Run: headless pygame with SDL's dummy video driver; simulated clock (each Clock.tick advances the game by its frame time, no real sleeping); random seed 0; keys injected as events and as key.get_pressed() state; no mouse input.
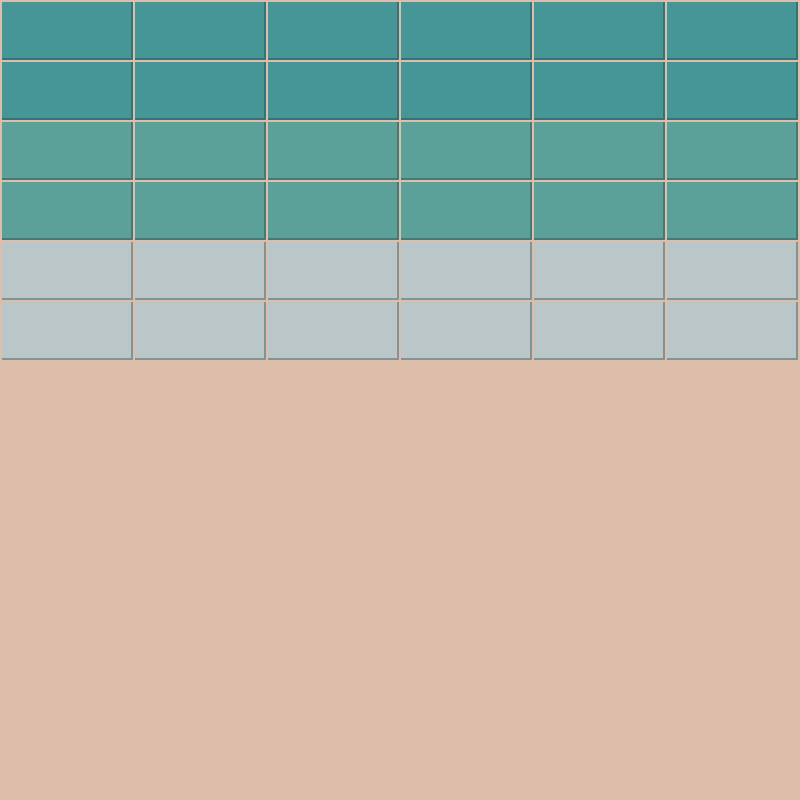
Frame 1 of 4 · flips 1–60 · no input
Frame 2 of 4 · flips 61–180 · tapped SPACE, RETURN · held RIGHT (→), D · screen unchanged from frame 1, image omitted
Frame 3 of 4 · flips 181–300 · held DOWN (↓), S · screen unchanged from frame 2, image omitted
Frame 4 of 4 · flips 301–420 · held LEFT (←), A, UP (↑), W · screen unchanged from frame 3, image omitted

The pygame program that drew these frames:

import pygame
import sys


def terminate():
    pygame.quit()
    sys.exit()


pygame.init()

screen_width = 800
screen_height = 800

screen = pygame.display.set_mode((screen_width, screen_height))
pygame.display.set_caption('Arcanoid')
# bg color
bg = ("#DDBEAA")
# blocks color
block_red = ("#BBC6C8")
block_green = ("#5BA199")
block_blue = ("#469597")
# shadow color
red_shadow = ("#839295")
green_shadow = ("#467974")
blue_shadow = ("#347476")

cols = 6
rows = 6


class wall:
    def __init__(self):
        self.width = screen_width // cols
        self.height = 60

    def create_wall(self):
        self.blocks = []
        block = []
        for row in range(rows):
            block_row = []
            for col in range(cols):
                block_x = col * self.width
                block_y = row * self.height
                rect = pygame.Rect(block_x + 2, block_y + 2, self.width - 4, self.height - 4)
                shadow = pygame.Rect(block_x + 2, block_y + 2, self.width - 2, self.height - 2)
                if row < 2:
                    strength = 3
                elif row < 4:
                    strength = 2
                elif row < 6:
                    strength = 1
                block = [rect, shadow, strength]
                block_row.append(block)
            self.blocks.append(block_row)

    def draw_wall(self):
        for row in self.blocks:
            for block in row:
                if block[2] == 3:
                    col = block_blue
                    shadow = blue_shadow
                elif block[2] == 2:
                    col = block_green
                    shadow = green_shadow
                elif block[2] == 1:
                    col = block_red
                    shadow = red_shadow
                pygame.draw.rect(screen, shadow, block[1])
                pygame.draw.rect(screen, col, block[0])


wall = wall()
wall.create_wall()

running = True
while running:

    screen.fill((bg))

    wall.draw_wall()

    for event in pygame.event.get():
        if event.type == pygame.QUIT:
            running = False

    pygame.display.update()

terminate()
